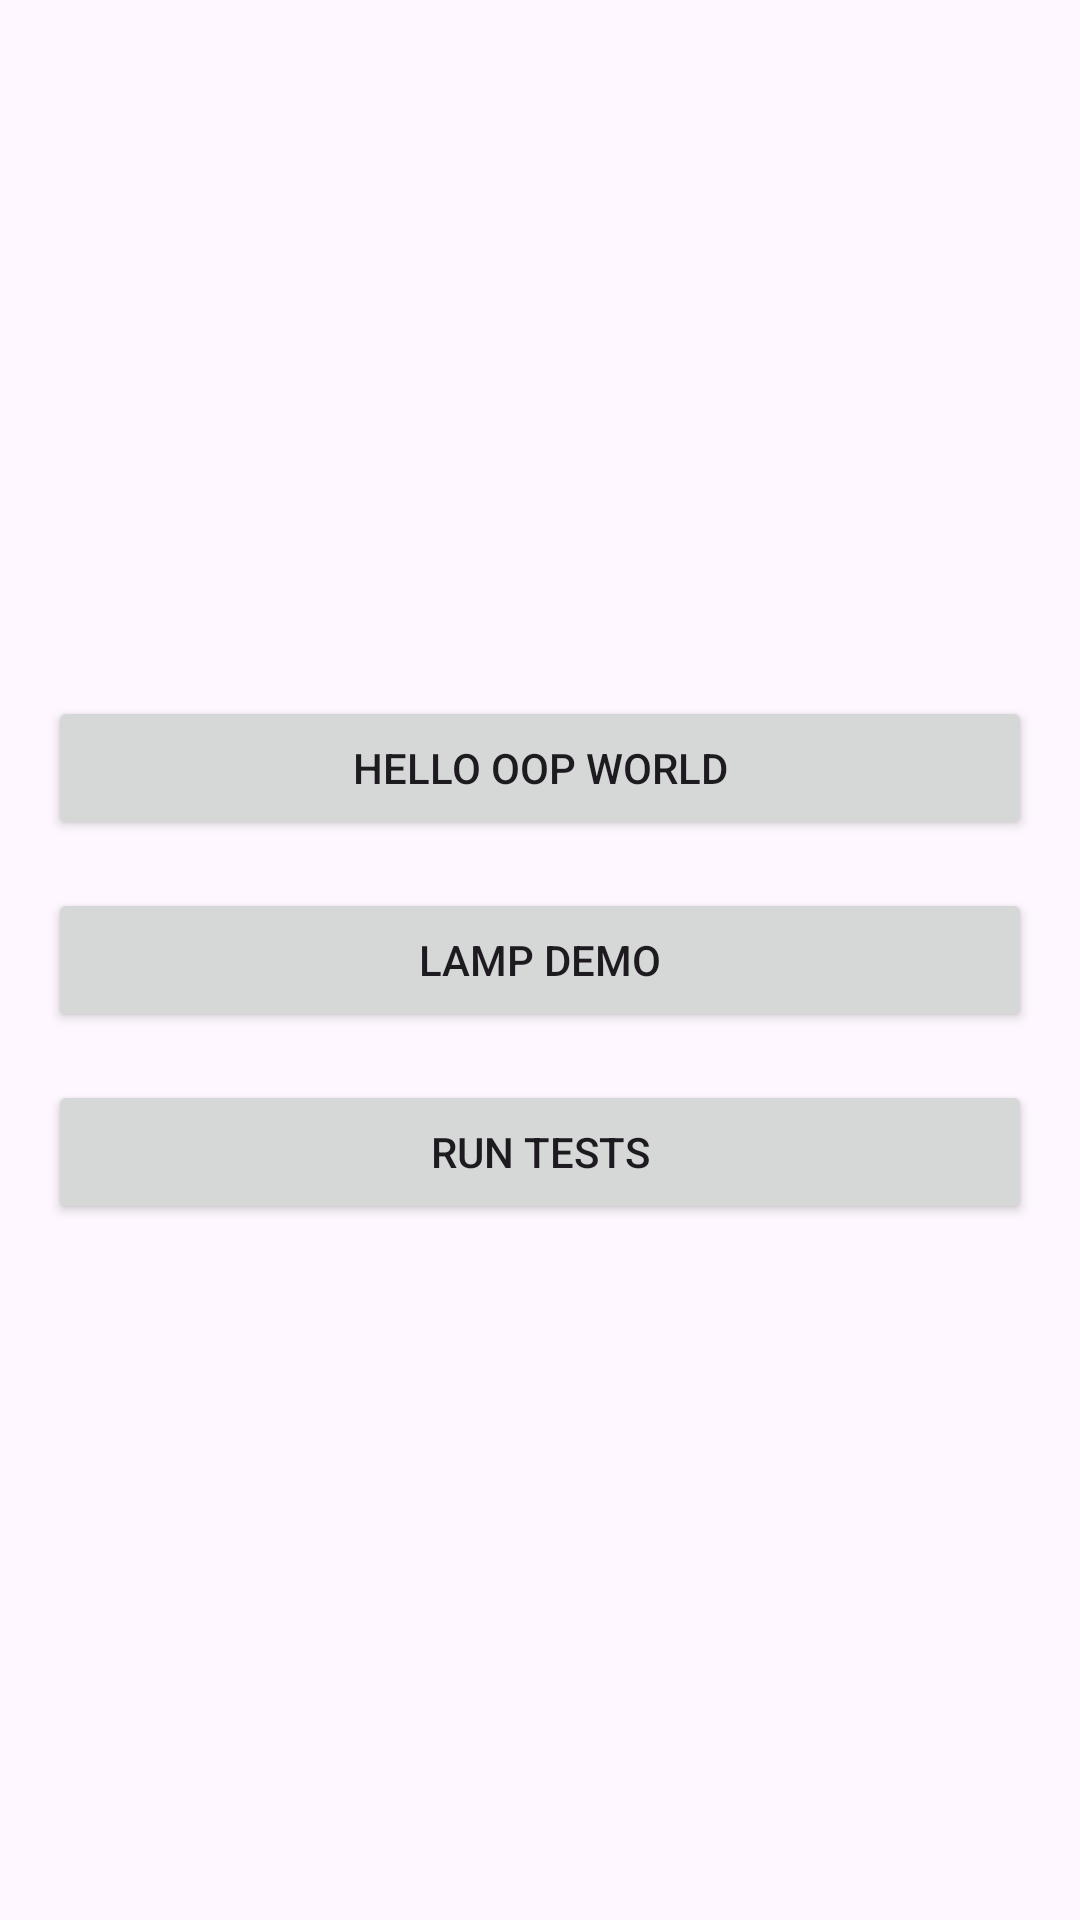

Android layout source for this screen:
<!-- AndroidManifest.xml: application theme Theme.Set2 -->
<!-- res/layout/activity_main.xml -->
<?xml version="1.0" encoding="utf-8"?>
<LinearLayout xmlns:android="http://schemas.android.com/apk/res/android"
    android:layout_width="match_parent"
    android:layout_height="match_parent"
    android:orientation="vertical"
    android:gravity="center"
    android:padding="16dp">

    <Button
        android:id="@+id/btnHello"
        android:layout_width="match_parent"
        android:layout_height="wrap_content"
        android:text="Hello OOP World" />

    <Button
        android:id="@+id/btnLampDemo"
        android:layout_width="match_parent"
        android:layout_height="wrap_content"
        android:text="Lamp Demo"
        android:layout_marginTop="16dp" />

    <Button
        android:id="@+id/btnRunTests"
        android:layout_width="match_parent"
        android:layout_height="wrap_content"
        android:text="Run Tests"
        android:layout_marginTop="16dp" />

</LinearLayout>
<!-- resources referenced by this layout -->
<resources>
  <style name="Theme.Set2" parent="Base.Theme.Set2" />
  <style name="Base.Theme.Set2" parent="Theme.Material3.DayNight.NoActionBar">
          
          
      </style>
</resources>
